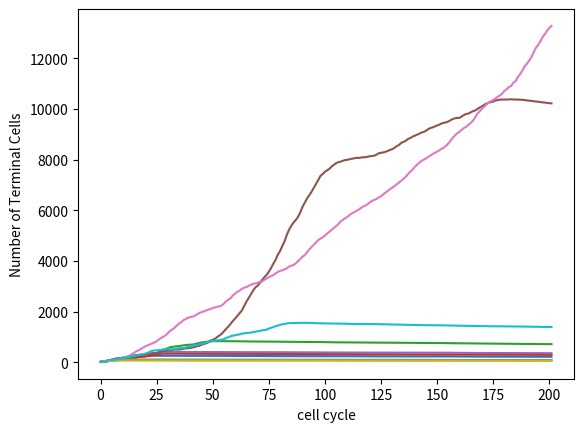
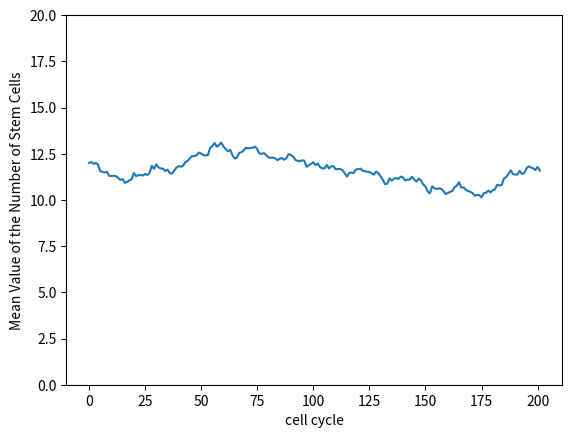
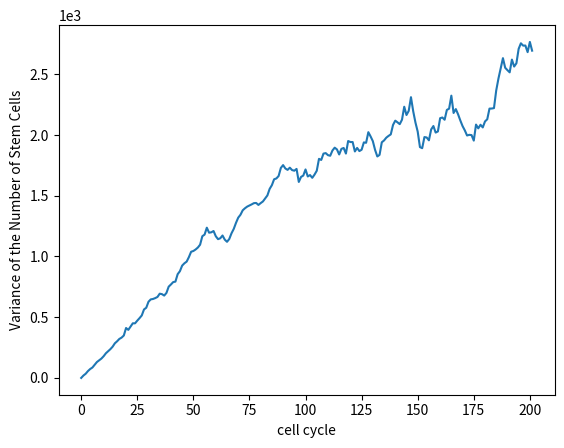

These charts were generated, in order, by the following Python code:
import numpy as np
import matplotlib.pyplot as plt

def moveCells(cells, p1, pd):

    p0 = (1-p1)/2
    p2 = p0

    # a is the number of cells that renew asymmetrically
    # b is the number of cells that renew symmetrically
    # c is the number of terminal cells die in each cell cycle
    a = min(cells[0], np.random.poisson(lam=(p1*cells[0])))
    b = min(cells[0], np.random.poisson(lam=(p2/(1-p1))*(cells[0]-a)))
    c = min(cells[1], np.random.poisson(lam=(pd*cells[1])))

    cells = np.array([a+2*b, max(0, cells[1]+a+2*(cells[0]-a-b)-c)])
    return cells

StepStemCellsList = []
StepTerminalCellsList = []
n = 1000 # Total number of simulation

for i in range(n):
    t = 0
    # cells[0] and cells [1] are the number of stem cells and terminal cells respectively.
    cells = [12, 12] # Initial conditions
    StepStemCells = [12]
    StepTerminalCells = [12]

    while t <= 200: # cell cycles simulated
        t += 1
        #print(cells)
        cells = moveCells(cells, 0.2, 0.001)
        StepStemCells.append(cells[0])
        StepTerminalCells.append(cells[1])

    StepStemCellsList.append(StepStemCells)
    StepTerminalCellsList.append(StepTerminalCells)

# This list contains t+1 sublist storing the number of
# stem cells at each cell cycle for each simulation.
StemCellCycleList =[]
for j in range(t+1):
    StemCellCycleList.append([])

    for i in StepStemCellsList:
        StemCellCycleList[j].append(i[j])

# These 2 list store the means and variances of the number of
# stem cells at each cell cycle for each simulation.
MeanStemCellList = []
VarianceStemCellList = []
for i in StemCellCycleList:
    MeanStemCellList.append(np.mean(i))
    VarianceStemCellList.append(np.var(i))

#plt.figure(1)
#plt.plot(range(t+1), StepStemCellsList[0], range(t+1), StepStemCellsList[1],
#         range(t+1), StepStemCellsList[2], range(t+1), StepStemCellsList[3],
#         range(t+1), StepStemCellsList[4], range(t+1), StepStemCellsList[5],
#         range(t+1), StepStemCellsList[6], range(t+1), StepStemCellsList[7],
#         range(t+1), StepStemCellsList[8], range(t+1), StepStemCellsList[9])
#plt.xlabel('cell cycle')
#plt.ylabel('Number of Stem Cells')
plt.figure(2)
plt.plot(range(t+1), StepTerminalCellsList[0], range(t+1), StepTerminalCellsList[1],
         range(t+1), StepTerminalCellsList[2], range(t+1), StepTerminalCellsList[3],
         range(t+1), StepTerminalCellsList[4], range(t+1), StepTerminalCellsList[5],
         range(t+1), StepTerminalCellsList[6], range(t+1), StepTerminalCellsList[7],
         range(t+1), StepTerminalCellsList[8], range(t+1), StepTerminalCellsList[9])
plt.xlabel('cell cycle')
plt.ylabel('Number of Terminal Cells')
plt.figure(3)
plt.plot(range(t+1), MeanStemCellList)
plt.ylim(0, 20)
plt.xlabel('cell cycle')
plt.ylabel('Mean Value of the Number of Stem Cells')
plt.figure(4)
plt.plot(range(t+1), VarianceStemCellList)
plt.xlabel('cell cycle')
plt.ylabel('Variance of the Number of Stem Cells')
plt.ticklabel_format(style='sci', axis='y', scilimits=(0,0))
plt.show()

